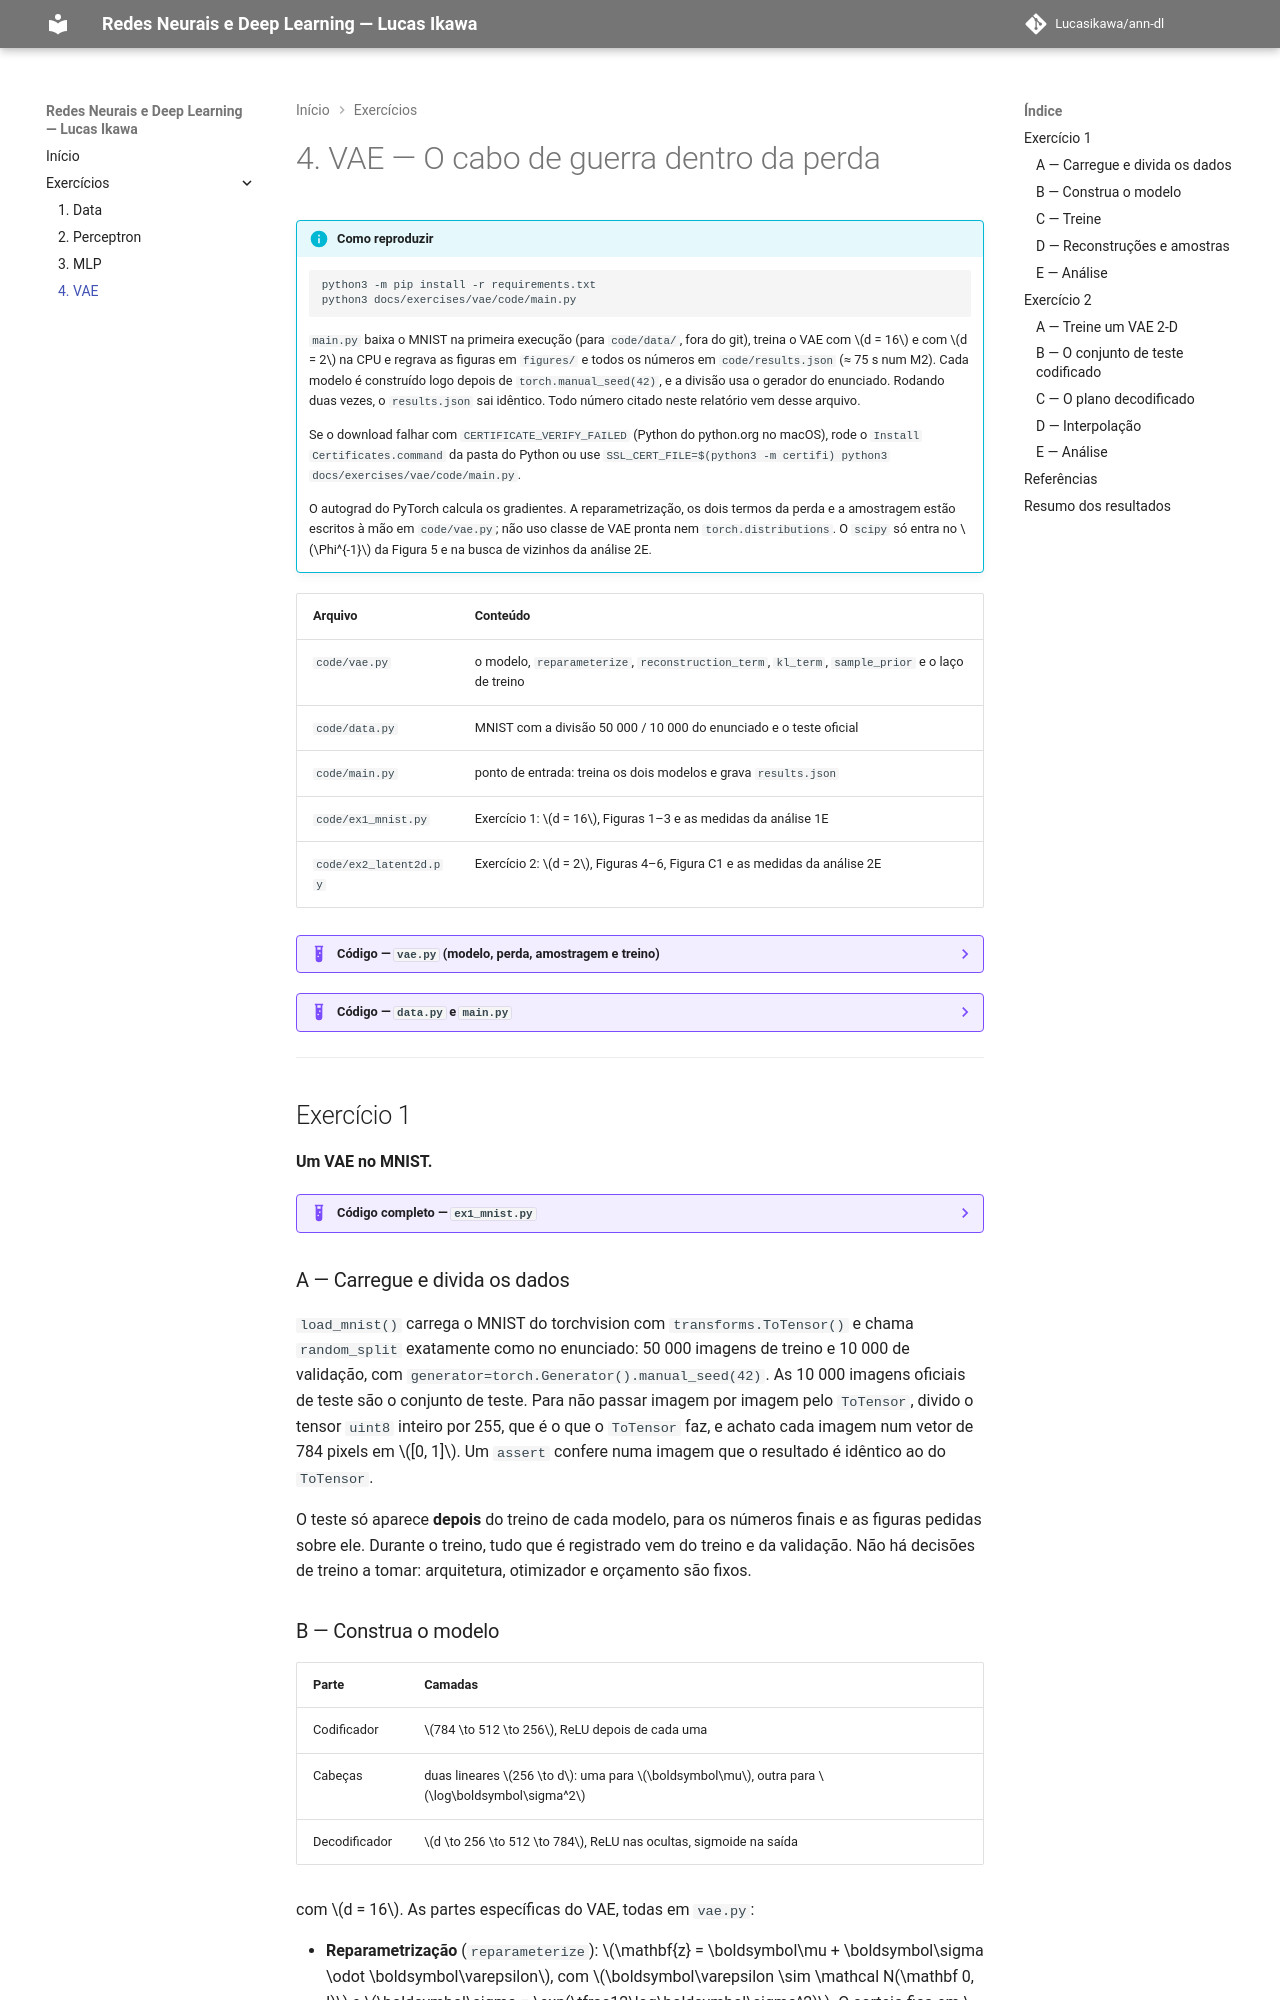

repository: Lucasikawa/ann-dl · page: exercises/vae/index.html · generator: mkdocs

---
exercise: vae
ai_use: "Claude (Anthropic) auxiliou no código, nas figuras e na redação do relatório."
---

# 4. VAE — O cabo de guerra dentro da perda

!!! info "Como reproduzir"

    ```bash
    python3 -m pip install -r requirements.txt
    python3 docs/exercises/vae/code/main.py
    ```

    `main.py` baixa o MNIST na primeira execução (para `code/data/`, fora do git), treina o VAE com
    $d = 16$ e com $d = 2$ na CPU e regrava as figuras em `figures/` e todos os números em
    `code/results.json` (≈ 75 s num M2). Cada modelo é construído logo depois de
    `torch.manual_seed(42)`, e a divisão usa o gerador do enunciado. Rodando duas vezes, o
    `results.json` sai idêntico. Todo número citado neste relatório vem desse arquivo.

    Se o download falhar com `CERTIFICATE_VERIFY_FAILED` (Python do python.org no macOS), rode o
    `Install Certificates.command` da pasta do Python ou use
    `SSL_CERT_FILE=$(python3 -m certifi) python3 docs/exercises/vae/code/main.py`.

    O autograd do PyTorch calcula os gradientes. A reparametrização, os dois termos da perda e a
    amostragem estão escritos à mão em `code/vae.py`; não uso classe de VAE pronta nem
    `torch.distributions`. O `scipy` só entra no $\Phi^{-1}$ da Figura 5 e na busca de vizinhos da
    análise 2E.

| Arquivo | Conteúdo |
|---------|----------|
| `code/vae.py` | o modelo, `reparameterize`, `reconstruction_term`, `kl_term`, `sample_prior` e o laço de treino |
| `code/data.py` | MNIST com a divisão 50 000 / 10 000 do enunciado e o teste oficial |
| `code/main.py` | ponto de entrada: treina os dois modelos e grava `results.json` |
| `code/ex1_mnist.py` | Exercício 1: $d = 16$, Figuras 1–3 e as medidas da análise 1E |
| `code/ex2_latent2d.py` | Exercício 2: $d = 2$, Figuras 4–6, Figura C1 e as medidas da análise 2E |

??? example "Código — `vae.py` (modelo, perda, amostragem e treino)"

    ``` python
    --8<-- "docs/exercises/vae/code/vae.py"
    ```

??? example "Código — `data.py` e `main.py`"

    ``` python
    --8<-- "docs/exercises/vae/code/data.py"
    ```

    ``` python
    --8<-- "docs/exercises/vae/code/main.py"
    ```

---

## Exercício 1

**Um VAE no MNIST.**

??? example "Código completo — `ex1_mnist.py`"

    ``` python
    --8<-- "docs/exercises/vae/code/ex1_mnist.py"
    ```
